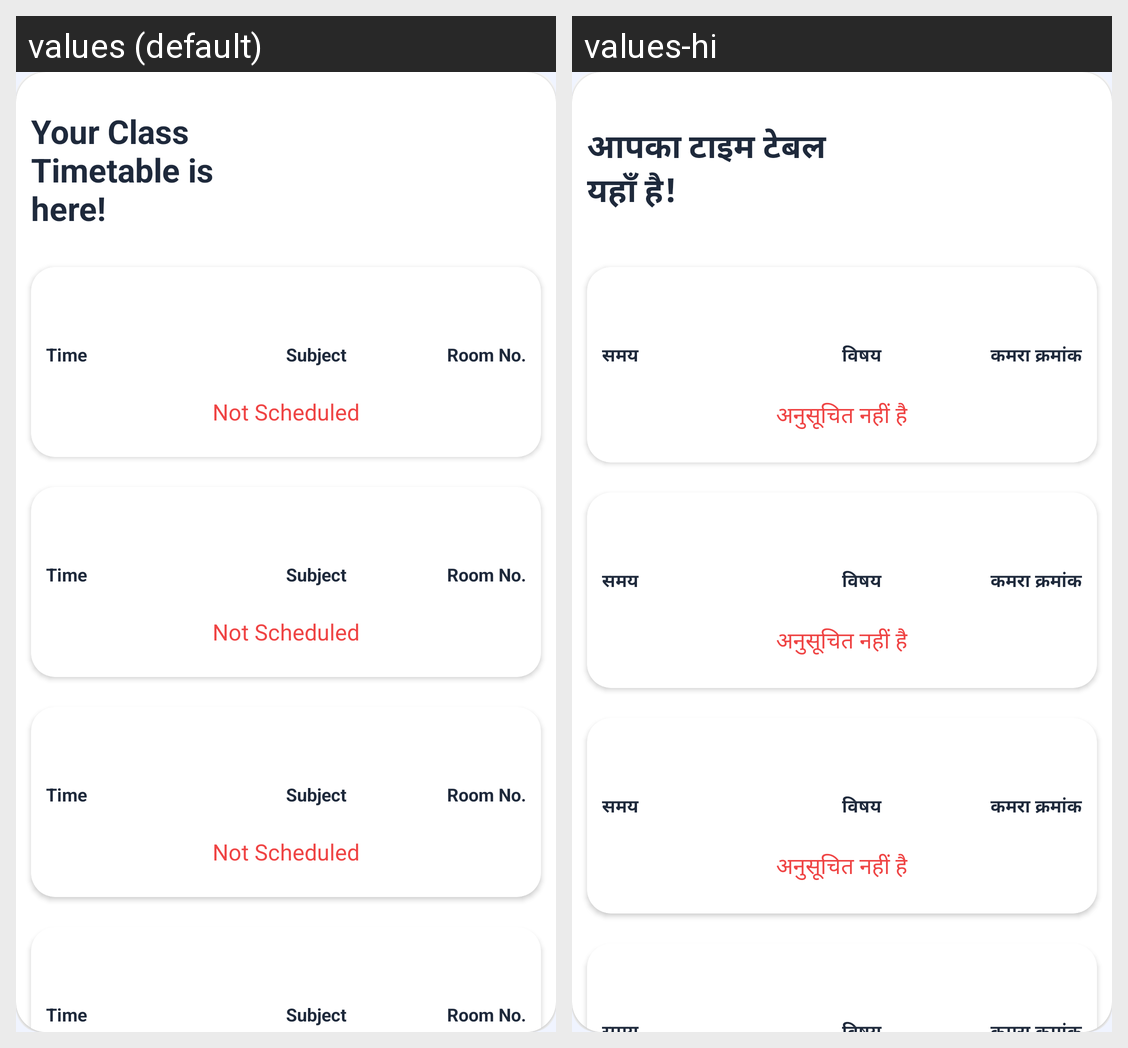

The Android screen above is rendered under two locales of the same app. Produce the string resources it draws, with the default and per-locale values.
Android screen res/layout/student_class_timetable_activity.xml rendered under 2 locales, left to right: values (default), values-hi. Device: Nexus 5 (rendered at 1080×1920; each locale shown at half size, 540×960, under a caption strip naming it); theme AppTheme.
Strings drawn on this screen, with the default value and each locale's value (text and hints the layout hard-codes, and strings that could not be matched under every locale, appear in the picture but are not listed):

timetableheading
  values: Your Class Timetable is here!
  values-hi: आपका टाइम टेबल यहाँ है!

time
  values: Time
  values-hi: समय

subject
  values: Subject
  values-hi: विषय

hostelRoomNo
  values: Room No.
  values-hi: कमरा क्रमांक

notschedule
  values: Not Scheduled
  values-hi: अनुसूचित नहीं है
